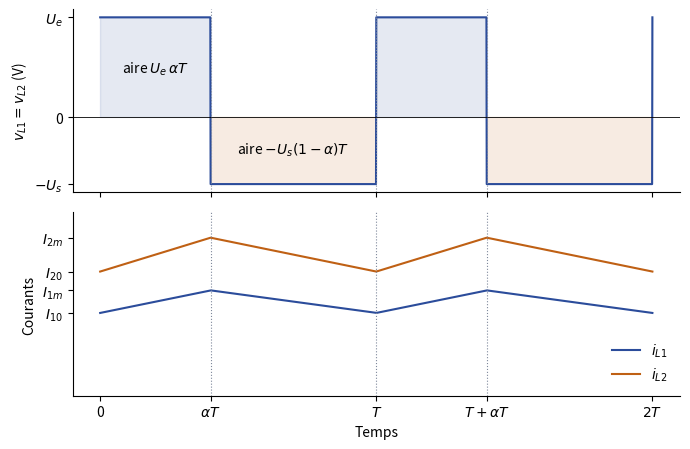

Reproduce this figure in Python.
"""EAEP1, partiel 2016-2017, ex. 1, q. 9 et 14 — SEPIC en conduction continue, alpha = 0,4.
Reconstruite (Claude) : tensions v_L1 = v_L2 (Ue puis -Us) et courants i_L1, i_L2.
Ue = 18 V, Us = 12 V (données de la q. 17) ; valeurs moyennes I1 = Ie, I2 = Is pour Is = 5 A ;
ondulations de courant choisies pour l'illustration (L1, L2 non donnés)."""
import numpy as np
import matplotlib
matplotlib.use("Agg")
import matplotlib.pyplot as plt
plt.rcParams.update({"font.family": "sans-serif", "font.size": 10, "svg.fonttype": "none"})

a, Ue, Us, Is = 0.4, 18.0, 12.0, 5.0
I1, I2, dI1, dI2 = Is * Us / Ue, Is, 0.8, 1.2
t = np.linspace(0, 2, 2001)              # en périodes T
ph = t % 1
v = np.where(ph < a, Ue, -Us)
def tri(I, dI):
    return np.where(ph < a, I - dI / 2 + dI * ph / a, I + dI / 2 - dI * (ph - a) / (1 - a))
fig, (a1, a2) = plt.subplots(2, 1, figsize=(7, 4.6), sharex=True)
a1.plot(t, v, color="#2B4C9B")
a1.axhline(0, color="k", lw=0.6)
a1.set_ylabel("$v_{L1} = v_{L2}$ (V)")
a1.set_yticks([-Us, 0, Ue]); a1.set_yticklabels(["$-U_s$", "0", "$U_e$"])
a1.fill_between(t, 0, v, where=ph < a, color="#2B4C9B", alpha=0.12)
a1.fill_between(t, 0, v, where=ph >= a, color="#BF6014", alpha=0.12)
a1.text(0.2, Ue * 0.45, r"aire $U_e\,\alpha T$", ha="center")
a1.text(0.7, -Us * 0.55, r"aire $-U_s(1-\alpha)T$", ha="center")
a2.plot(t, tri(I1, dI1), color="#2B4C9B", label="$i_{L1}$")
a2.plot(t, tri(I2, dI2), color="#BF6014", label="$i_{L2}$")
a2.set_yticks([I1 - dI1 / 2, I1 + dI1 / 2, I2 - dI2 / 2, I2 + dI2 / 2])
a2.set_yticklabels(["$I_{10}$", "$I_{1m}$", "$I_{20}$", "$I_{2m}$"])
a2.set_ylim(0, 6.5); a2.set_ylabel("Courants")
a2.legend(loc="lower right", frameon=False)
for ax in (a1, a2):
    for k in (a, 1, 1 + a):
        ax.axvline(k, color="#7E889B", ls=":", lw=0.8)
    ax.spines[["top", "right"]].set_visible(False)
a2.set_xticks([0, a, 1, 1 + a, 2]); a2.set_xticklabels(["0", r"$\alpha T$", "$T$", r"$T+\alpha T$", "$2T$"])
a2.set_xlabel("Temps")
fig.tight_layout()
fig.savefig("ann1617-sepic-chronogrammes.svg")
